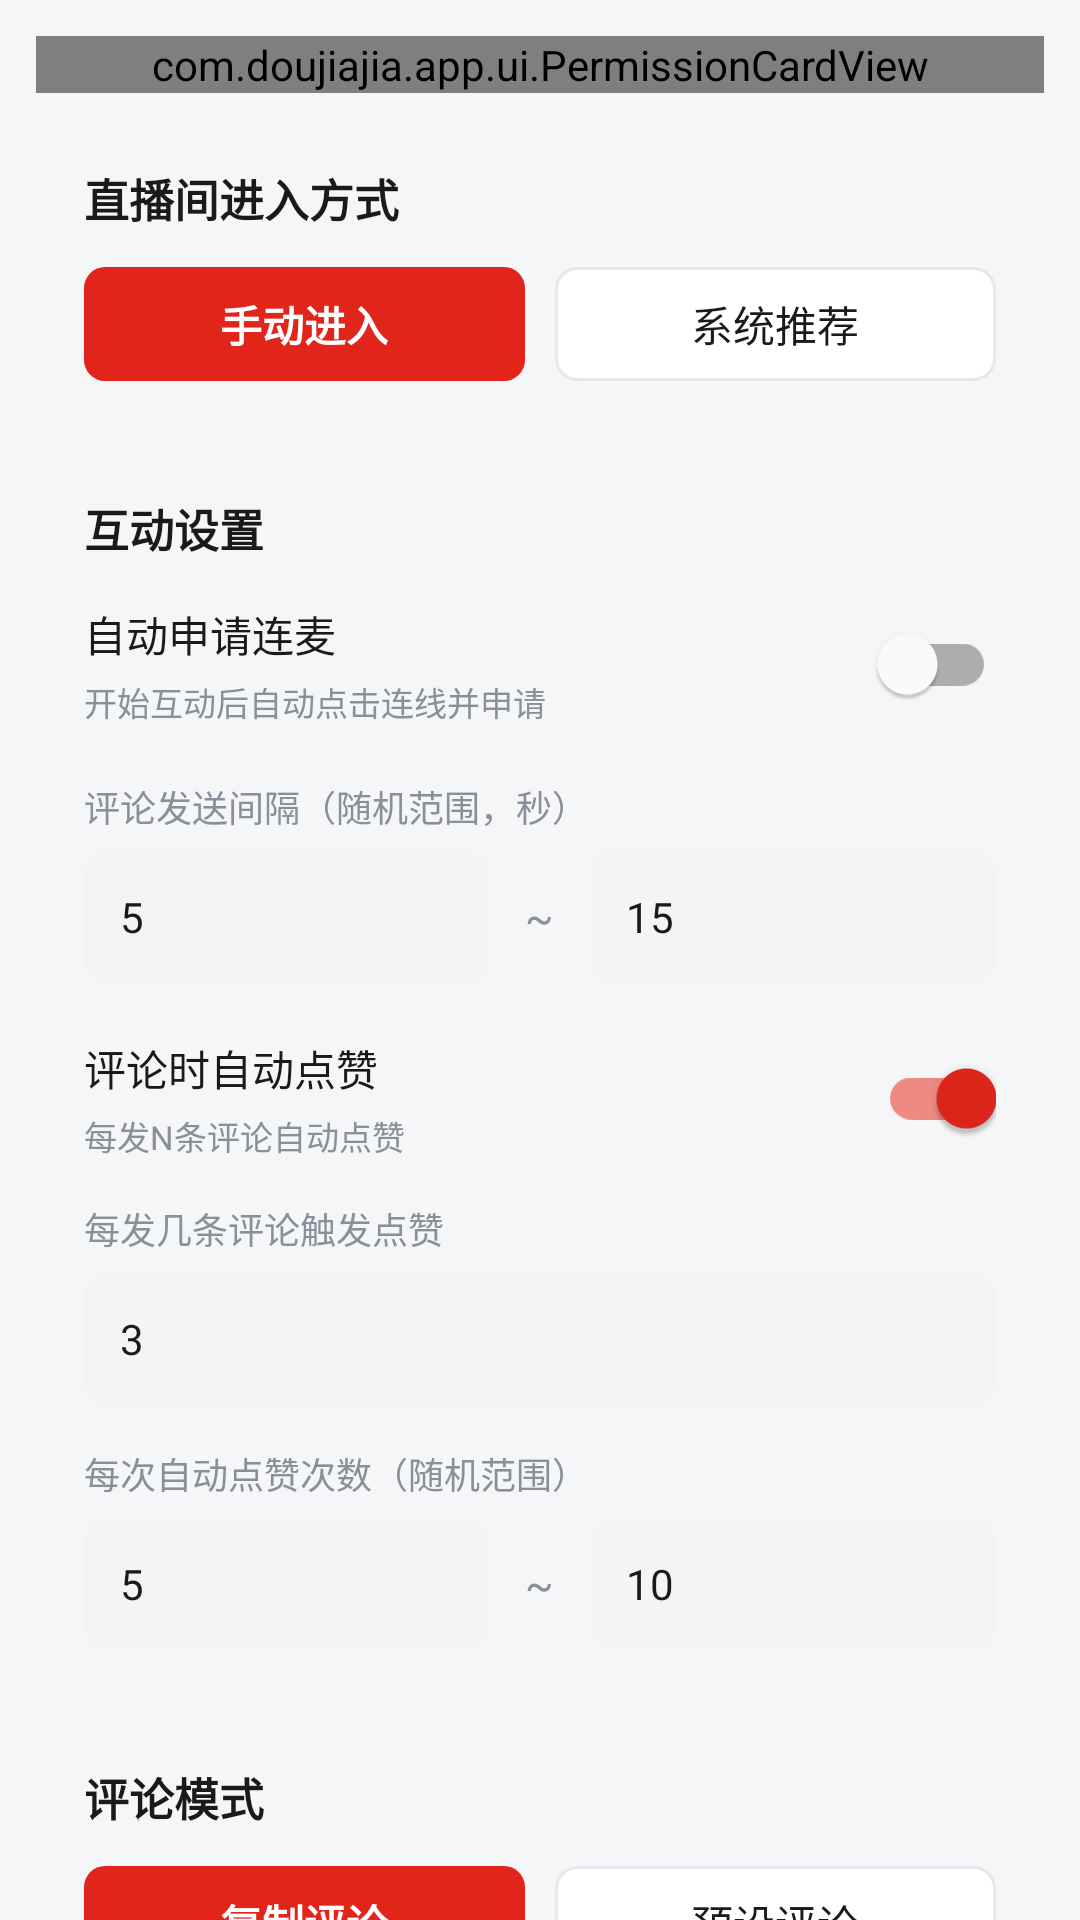

Here is an Android app screen rendered from its layout file. Give the layout XML and the strings, colors and styles it references.
<!-- AndroidManifest.xml: application theme Theme.DGG -->
<!-- res/layout/content_live.xml -->
<?xml version="1.0" encoding="utf-8"?>
<ScrollView xmlns:android="http://schemas.android.com/apk/res/android"
    xmlns:app="http://schemas.android.com/apk/res-auto"
    android:layout_width="match_parent"
    android:layout_height="match_parent"
    android:background="@color/page_bg"
    android:fillViewport="true"
    android:scrollbars="none">

    <LinearLayout
        android:layout_width="match_parent"
        android:layout_height="wrap_content"
        android:orientation="vertical"
        android:paddingStart="12dp"
        android:paddingTop="12dp"
        android:paddingEnd="12dp"
        android:paddingBottom="20dp">

        <com.doujiajia.app.ui.PermissionCardView
            android:id="@+id/perm_card"
            android:layout_width="match_parent"
            android:layout_height="wrap_content"
            android:layout_marginBottom="10dp" />

        
        <LinearLayout
            style="@style/CardBox"
            android:layout_marginBottom="10dp">

            <TextView
                style="@style/TxtSection"
                android:text="直播间进入方式" />

            <LinearLayout
                android:layout_width="match_parent"
                android:layout_height="wrap_content"
                android:layout_marginTop="12dp"
                android:orientation="horizontal">

                <TextView
                    android:id="@+id/seg_enter_manual"
                    style="@style/SegItemSelected"
                    android:text="手动进入" />

                <TextView
                    android:id="@+id/seg_enter_recommend"
                    style="@style/SegItem"
                    android:layout_marginStart="10dp"
                    android:background="@drawable/bg_chip_normal"
                    android:text="系统推荐" />
            </LinearLayout>
        </LinearLayout>

        
        <LinearLayout
            style="@style/CardBox"
            android:layout_marginBottom="10dp">

            <TextView
                style="@style/TxtSection"
                android:text="互动设置" />

            
            <LinearLayout
                android:layout_width="match_parent"
                android:layout_height="wrap_content"
                android:layout_marginTop="14dp"
                android:gravity="center_vertical"
                android:orientation="horizontal">

                <LinearLayout
                    android:layout_width="0dp"
                    android:layout_height="wrap_content"
                    android:layout_weight="1"
                    android:orientation="vertical">

                    <TextView
                        style="@style/TxtRowTitle"
                        android:text="自动申请连麦" />

                    <TextView
                        style="@style/TxtRowSub"
                        android:layout_marginTop="4dp"
                        android:text="开始互动后自动点击连线并申请" />
                </LinearLayout>

                <com.google.android.material.switchmaterial.SwitchMaterial
                    android:id="@+id/sw_mic_request"
                    style="@style/AppSwitch" />
            </LinearLayout>

            
            <TextView
                style="@style/TxtFieldLabel"
                android:layout_marginTop="18dp"
                android:text="评论发送间隔（随机范围，秒）" />

            <LinearLayout
                android:layout_width="match_parent"
                android:layout_height="wrap_content"
                android:layout_marginTop="6dp"
                android:gravity="center_vertical"
                android:orientation="horizontal">

                <EditText
                    android:id="@+id/et_comment_gap_min"
                    style="@style/InputBox"
                    android:layout_width="0dp"
                    android:layout_weight="1"
                    android:text="5" />

                <TextView
                    android:layout_width="wrap_content"
                    android:layout_height="wrap_content"
                    android:layout_marginStart="12dp"
                    android:layout_marginEnd="12dp"
                    android:text="~"
                    android:textColor="@color/text_secondary"
                    android:textSize="14sp" />

                <EditText
                    android:id="@+id/et_comment_gap_max"
                    style="@style/InputBox"
                    android:layout_width="0dp"
                    android:layout_weight="1"
                    android:text="15" />
            </LinearLayout>

            
            <LinearLayout
                android:layout_width="match_parent"
                android:layout_height="wrap_content"
                android:layout_marginTop="18dp"
                android:gravity="center_vertical"
                android:orientation="horizontal">

                <LinearLayout
                    android:layout_width="0dp"
                    android:layout_height="wrap_content"
                    android:layout_weight="1"
                    android:orientation="vertical">

                    <TextView
                        style="@style/TxtRowTitle"
                        android:text="评论时自动点赞" />

                    <TextView
                        style="@style/TxtRowSub"
                        android:layout_marginTop="4dp"
                        android:text="每发N条评论自动点赞" />
                </LinearLayout>

                <com.google.android.material.switchmaterial.SwitchMaterial
                    android:id="@+id/sw_like_on_comment"
                    style="@style/AppSwitch"
                    android:checked="true" />
            </LinearLayout>

            <TextView
                style="@style/TxtFieldLabel"
                android:layout_marginTop="14dp"
                android:text="每发几条评论触发点赞" />

            <EditText
                android:id="@+id/et_like_trigger"
                style="@style/InputBox"
                android:layout_marginTop="6dp"
                android:text="3" />

            <TextView
                style="@style/TxtFieldLabel"
                android:layout_marginTop="14dp"
                android:text="每次自动点赞次数（随机范围）" />

            <LinearLayout
                android:layout_width="match_parent"
                android:layout_height="wrap_content"
                android:layout_marginTop="6dp"
                android:gravity="center_vertical"
                android:orientation="horizontal">

                <EditText
                    android:id="@+id/et_like_count_min"
                    style="@style/InputBox"
                    android:layout_width="0dp"
                    android:layout_weight="1"
                    android:text="5" />

                <TextView
                    android:layout_width="wrap_content"
                    android:layout_height="wrap_content"
                    android:layout_marginStart="12dp"
                    android:layout_marginEnd="12dp"
                    android:text="~"
                    android:textColor="@color/text_secondary"
                    android:textSize="14sp" />

                <EditText
                    android:id="@+id/et_like_count_max"
                    style="@style/InputBox"
                    android:layout_width="0dp"
                    android:layout_weight="1"
                    android:text="10" />
            </LinearLayout>
        </LinearLayout>

        
        <LinearLayout
            style="@style/CardBox"
            android:layout_marginBottom="10dp">

            <TextView
                style="@style/TxtSection"
                android:text="评论模式" />

            <LinearLayout
                android:layout_width="match_parent"
                android:layout_height="wrap_content"
                android:layout_marginTop="12dp"
                android:orientation="horizontal">

                <TextView
                    android:id="@+id/seg_comment_copy"
                    style="@style/SegItemSelected"
                    android:text="复制评论" />

                <TextView
                    android:id="@+id/seg_comment_preset"
                    style="@style/SegItem"
                    android:layout_marginStart="10dp"
                    android:background="@drawable/bg_chip_normal"
                    android:text="预设评论" />
            </LinearLayout>

            <TextView
                style="@style/TxtFieldLabel"
                android:layout_marginTop="14dp"
                android:text="复制评论说明" />

            <TextView
                android:id="@+id/tv_comment_mode_desc"
                android:layout_width="match_parent"
                android:layout_height="wrap_content"
                android:layout_marginTop="6dp"
                android:background="@drawable/bg_hint"
                android:paddingStart="12dp"
                android:paddingTop="11dp"
                android:paddingEnd="12dp"
                android:paddingBottom="11dp"
                android:text="启动后将自动复制直播间中的最新评论并发送"
                android:textColor="@color/text_secondary"
                android:textSize="13sp" />
        </LinearLayout>

    </LinearLayout>
</ScrollView>
<!-- resources referenced by this layout -->
<resources>
  <color name="page_bg">#F5F6F8</color>
  <color name="text_secondary">#8A8F99</color>
  <!-- drawable bg_chip_normal (drawable) -->
  <?xml version="1.0" encoding="utf-8"?>
  <shape xmlns:android="http://schemas.android.com/apk/res/android"
      android:shape="rectangle">
      <solid android:color="@color/white" />
      <corners android:radius="7dp" />
      <stroke
          android:width="1dp"
          android:color="#E6E8EE" />
  </shape>
  <!-- drawable bg_hint (drawable) -->
  <?xml version="1.0" encoding="utf-8"?>
  <shape xmlns:android="http://schemas.android.com/apk/res/android"
      android:shape="rectangle">
      <solid android:color="@color/hint_bg" />
      <corners android:radius="8dp" />
  </shape>
  <style name="AppSwitch">
          <item name="android:layout_width">wrap_content</item>
          <item name="android:layout_height">wrap_content</item>
          <item name="android:minWidth">44dp</item>
          <item name="android:minHeight">28dp</item>
          <item name="android:thumbTint">@color/switch_thumb</item>
          <item name="android:trackTint">@color/switch_track</item>
      </style>
  <style name="SegItemSelected" parent="SegItem">
          <item name="android:textColor">@color/white</item>
          <item name="android:textStyle">bold</item>
          <item name="android:background">@drawable/bg_segment_selected</item>
      </style>
  <style name="TxtFieldLabel">
          <item name="android:layout_width">wrap_content</item>
          <item name="android:layout_height">wrap_content</item>
          <item name="android:textSize">12sp</item>
          <item name="android:textColor">@color/text_secondary</item>
      </style>
  <style name="TxtRowSub">
          <item name="android:layout_width">wrap_content</item>
          <item name="android:layout_height">wrap_content</item>
          <item name="android:textSize">11sp</item>
          <item name="android:textColor">@color/text_secondary</item>
      </style>
  <style name="TxtRowTitle">
          <item name="android:layout_width">wrap_content</item>
          <item name="android:layout_height">wrap_content</item>
          <item name="android:textSize">14sp</item>
          <item name="android:textColor">@color/text_primary</item>
      </style>
  <style name="TxtSection">
          <item name="android:layout_width">wrap_content</item>
          <item name="android:layout_height">wrap_content</item>
          <item name="android:textSize">15sp</item>
          <item name="android:textStyle">bold</item>
          <item name="android:textColor">@color/text_primary</item>
      </style>
  <color name="white">#FFFFFFFF</color>
  <color name="hint_bg">#FAFAFB</color>
  <!-- drawable bg_input (drawable) -->
  <?xml version="1.0" encoding="utf-8"?>
  <shape xmlns:android="http://schemas.android.com/apk/res/android"
      android:shape="rectangle">
      <solid android:color="@color/input_bg" />
      <corners android:radius="8dp" />
  </shape>
  <color name="text_primary">#1A1A1A</color>
  <color name="text_tertiary">#B3B7BE</color>
  <!-- drawable bg_segment_normal (drawable) -->
  <?xml version="1.0" encoding="utf-8"?>
  <ripple xmlns:android="http://schemas.android.com/apk/res/android"
      android:color="#14E1251B">
      <item android:id="@android:id/mask">
          <shape android:shape="rectangle">
              <solid android:color="#FFFFFF" />
              <corners android:radius="7dp" />
          </shape>
      </item>
  </ripple>
  <!-- drawable bg_segment_selected (drawable) -->
  <?xml version="1.0" encoding="utf-8"?>
  <ripple xmlns:android="http://schemas.android.com/apk/res/android"
      android:color="#33FFFFFF">
      <item>
          <shape android:shape="rectangle">
              <solid android:color="@color/brand_red" />
              <corners android:radius="7dp" />
          </shape>
      </item>
  </ripple>
  <color name="brand_red">#E1251B</color>
  <color name="brand_red_dark">#C01C13</color>
  <color name="input_bg">#F3F4F6</color>
</resources>
